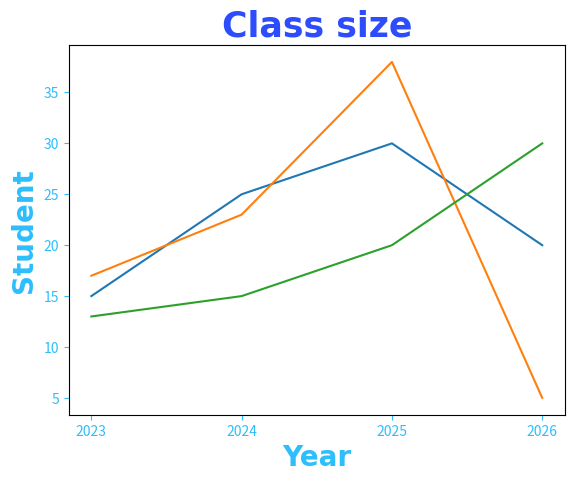

The matplotlib source for this figure:
import matplotlib.pyplot as plt
import numpy as np



x = np.arange(2023, 2027)   # stop is exclusive
y1 = np.array([15, 25, 30, 20])
y2 = np.array([17,23,38,5]) 
y3 = np.array([13,15,20,30]) 

plt.title("Class size" , 
          fontsize=25,
          family="Arial",
          fontweight="bold",
          color="#2d4cfc")
plt.xlabel("Year",
           fontsize=20,
           family="Arial",
           fontweight="bold",
           color="#2dbefc") 
plt.ylabel("Student",
           fontsize=20,
           family="Arial",
           fontweight="bold",
           color="#2dbefc") 
plt.tick_params(axis="both",
                colors="#2dbefc") 


plt.plot(x , y1)
plt.plot(x , y2)
plt.plot(x , y3)

plt.xticks(x) 

plt.show() 